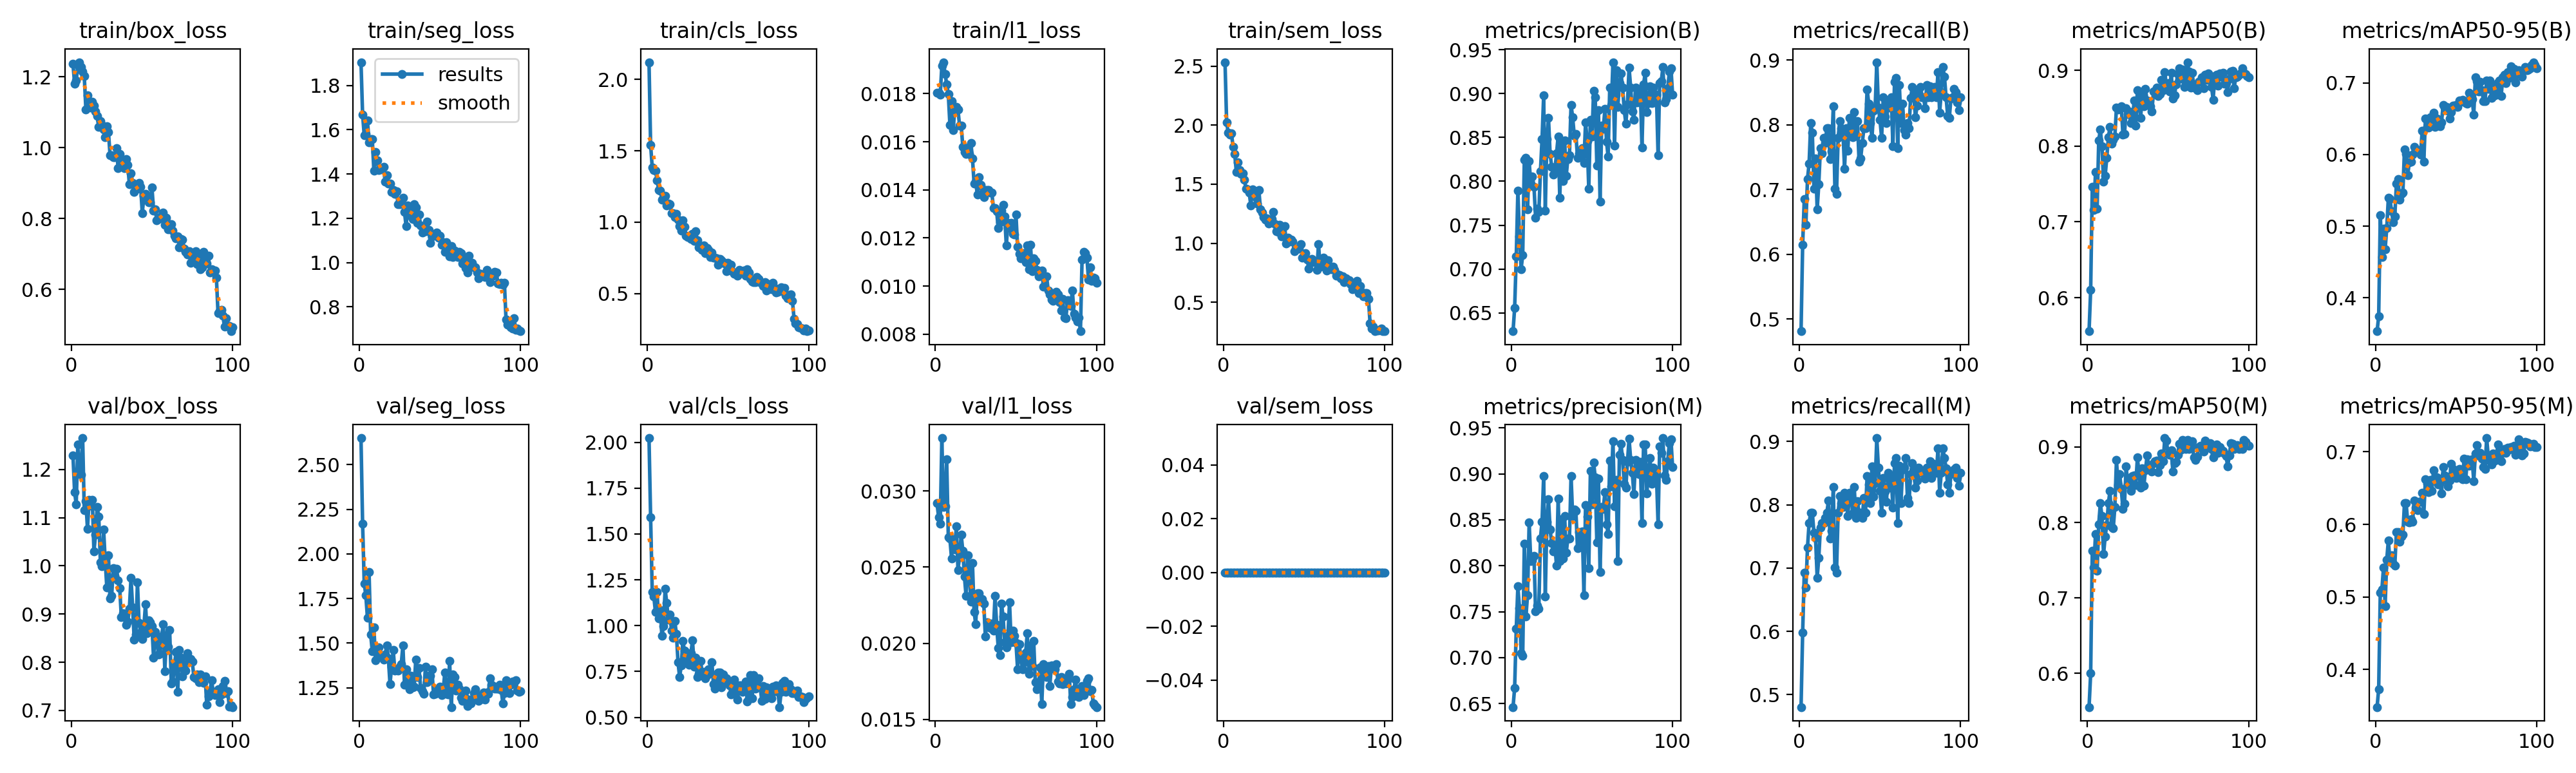

Source data for this figure (header and first rows):
epoch, time, train/box_loss, train/seg_loss, train/cls_loss, train/l1_loss, train/sem_loss, metrics/precision(B), metrics/recall(B), metrics/mAP50(B), metrics/mAP50-95(B), metrics/precision(M), metrics/recall(M), metrics/mAP50(M), metrics/mAP50-95(M), val/box_loss, val/seg_loss, val/cls_loss, val/l1_loss, val/sem_loss, lr/pg0, lr/pg1, lr/pg2
1, 85.53, 1.237, 1.905, 2.12, 0.01805, 2.534, 0.6292, 0.4811, 0.5557, 0.3535, 0.6462, 0.4803, 0.5553, 0.3483, 1.229, 2.649, 2.023, 0.0292, 0, 0.0001985, 0.0001985, 0.08035
2, 172.2, 1.18, 1.668, 1.54, 0.01805, 2.021, 0.6558, 0.6151, 0.6103, 0.3742, 0.6672, 0.5984, 0.5999, 0.3731, 1.154, 2.169, 1.59, 0.02826, 0, 0.0003945, 0.0003945, 0.06055
3, 258.4, 1.189, 1.576, 1.383, 0.01795, 1.936, 0.7146, 0.685, 0.7462, 0.5158, 0.7317, 0.6929, 0.7625, 0.5061, 1.128, 1.835, 1.185, 0.02786, 0, 0.0005866, 0.0005866, 0.04074
4, 344.5, 1.234, 1.582, 1.365, 0.01917, 1.919, 0.7892, 0.6457, 0.716, 0.4566, 0.7775, 0.6693, 0.7401, 0.5104, 1.252, 1.768, 1.158, 0.03347, 0, 0.0007747, 0.0007747, 0.02093
5, 430.6, 1.241, 1.642, 1.361, 0.01931, 1.929, 0.7373, 0.7165, 0.7655, 0.4965, 0.7538, 0.7323, 0.7851, 0.5406, 1.2, 1.641, 1.074, 0.02896, 0, 0.0009589, 0.0009589, 0.001113
6, 516.8, 1.229, 1.543, 1.295, 0.01882, 1.814, 0.7, 0.7402, 0.7173, 0.4678, 0.7052, 0.7716, 0.7357, 0.4876, 1.189, 1.9, 1.182, 0.029, 0, 0.0009505, 0.0009505, 0.0009505
7, 602.9, 1.215, 1.557, 1.226, 0.0184, 1.759, 0.7158, 0.8032, 0.8077, 0.4971, 0.7017, 0.7874, 0.7971, 0.5512, 1.265, 1.548, 1.038, 0.03207, 0, 0.0009406, 0.0009406, 0.0009406
8, 689.1, 1.202, 1.558, 1.223, 0.01798, 1.605, 0.8242, 0.7874, 0.8217, 0.5393, 0.8242, 0.7874, 0.8255, 0.5779, 1.115, 1.454, 1.083, 0.02698, 0, 0.0009307, 0.0009307, 0.0009307
9, 775.1, 1.108, 1.414, 1.157, 0.01671, 1.684, 0.8266, 0.7008, 0.8002, 0.5378, 0.7449, 0.7559, 0.8082, 0.549, 1.134, 1.587, 0.9434, 0.02686, 0, 0.0009208, 0.0009208, 0.0009208
10, 861.1, 1.149, 1.5, 1.172, 0.01768, 1.622, 0.7678, 0.748, 0.7529, 0.5205, 0.7678, 0.748, 0.7579, 0.5575, 1.077, 1.405, 0.9978, 0.02558, 0, 0.0009109, 0.0009109, 0.0009109
11, 947.2, 1.116, 1.462, 1.184, 0.01648, 1.584, 0.823, 0.6693, 0.7611, 0.5054, 0.8471, 0.685, 0.7816, 0.5463, 1.137, 1.457, 1.201, 0.02684, 0, 0.000901, 0.000901, 0.000901
12, 1033, 1.112, 1.417, 1.118, 0.01733, 1.592, 0.7963, 0.7081, 0.7848, 0.5137, 0.8052, 0.716, 0.7967, 0.5434, 1.125, 1.477, 1.124, 0.02614, 0, 0.0008911, 0.0008911, 0.0008911
13, 1119, 1.13, 1.422, 1.131, 0.01746, 1.54, 0.8055, 0.7638, 0.8119, 0.5594, 0.8055, 0.7638, 0.826, 0.5896, 1.136, 1.432, 1.033, 0.02768, 0, 0.0008812, 0.0008812, 0.0008812
14, 1206, 1.118, 1.421, 1.128, 0.01733, 1.459, 0.7939, 0.7559, 0.8255, 0.5656, 0.8105, 0.7716, 0.8416, 0.5895, 1.03, 1.424, 1.059, 0.02482, 0, 0.0008713, 0.0008713, 0.0008713
15, 1292, 1.102, 1.432, 1.064, 0.01668, 1.456, 0.7583, 0.7795, 0.803, 0.5371, 0.7506, 0.7716, 0.7943, 0.576, 1.065, 1.407, 0.9717, 0.02568, 0, 0.0008614, 0.0008614, 0.0008614
16, 1378, 1.089, 1.365, 1.062, 0.01668, 1.428, 0.7689, 0.7716, 0.8081, 0.5447, 0.7567, 0.7795, 0.7922, 0.5829, 1.122, 1.437, 0.9341, 0.02712, 0, 0.0008515, 0.0008515, 0.0008515
17, 1464, 1.058, 1.396, 1.034, 0.0158, 1.32, 0.7651, 0.7948, 0.8126, 0.5468, 0.7533, 0.7874, 0.8202, 0.5857, 1.102, 1.487, 1.024, 0.02608, 0, 0.0008416, 0.0008416, 0.0008416
18, 1550, 1.075, 1.358, 1.057, 0.01558, 1.456, 0.811, 0.7953, 0.8511, 0.6068, 0.8298, 0.8064, 0.8826, 0.629, 1.008, 1.416, 0.9557, 0.0244, 0, 0.0008317, 0.0008317, 0.0008317
19, 1636, 1.064, 1.356, 1.019, 0.01548, 1.446, 0.848, 0.7468, 0.8488, 0.6004, 0.848, 0.7468, 0.85, 0.6296, 0.9997, 1.269, 0.8016, 0.02313, 0, 0.0008218, 0.0008218, 0.0008218
20, 1722, 1.052, 1.32, 0.9711, 0.01576, 1.388, 0.8976, 0.7593, 0.8501, 0.5715, 0.8976, 0.7593, 0.8638, 0.6037, 1.076, 1.369, 0.7187, 0.02576, 0, 0.0008119, 0.0008119, 0.0008119
21, 1809, 1.03, 1.327, 0.943, 0.0155, 1.335, 0.7667, 0.8282, 0.8524, 0.5888, 0.7667, 0.8282, 0.8443, 0.6027, 1.01, 1.461, 0.7833, 0.02462, 0, 0.000802, 0.000802, 0.000802
22, 1895, 1.06, 1.312, 1.013, 0.01595, 1.449, 0.8477, 0.7011, 0.8156, 0.5899, 0.8477, 0.7011, 0.818, 0.6072, 0.9551, 1.345, 0.9174, 0.02275, 0, 0.0007921, 0.0007921, 0.0007921
23, 1981, 1.045, 1.321, 0.9704, 0.01531, 1.285, 0.8721, 0.6929, 0.8159, 0.5995, 0.8721, 0.6929, 0.8252, 0.6032, 1.022, 1.353, 0.862, 0.02526, 0, 0.0007822, 0.0007822, 0.0007822
24, 2067, 0.9796, 1.265, 0.9044, 0.01427, 1.261, 0.8309, 0.7795, 0.8499, 0.611, 0.8393, 0.7874, 0.8745, 0.6328, 0.9323, 1.345, 0.8104, 0.02207, 0, 0.0007723, 0.0007723, 0.0007723
25, 2154, 0.9792, 1.263, 0.8953, 0.01434, 1.222, 0.8165, 0.8056, 0.8428, 0.6064, 0.8244, 0.8135, 0.8504, 0.6233, 0.9378, 1.366, 0.8505, 0.02127, 0, 0.0007624, 0.0007624, 0.0007624
26, 2240, 0.9738, 1.273, 0.9031, 0.0138, 1.198, 0.8078, 0.7953, 0.8462, 0.604, 0.8158, 0.8032, 0.8588, 0.6199, 0.9956, 1.382, 0.786, 0.02329, 0, 0.0007525, 0.0007525, 0.0007525
27, 2326, 0.9729, 1.292, 0.8835, 0.01453, 1.209, 0.8134, 0.7894, 0.8306, 0.6059, 0.8214, 0.7969, 0.8421, 0.6314, 0.9788, 1.488, 0.8487, 0.02329, 0, 0.0007426, 0.0007426, 0.0007426
28, 2412, 0.9988, 1.228, 0.9176, 0.01422, 1.167, 0.8318, 0.7323, 0.8373, 0.5996, 0.8, 0.8189, 0.8615, 0.6312, 0.9941, 1.266, 0.9198, 0.02276, 0, 0.0007327, 0.0007327, 0.0007327
29, 2498, 0.9424, 1.164, 0.869, 0.01383, 1.176, 0.8512, 0.7953, 0.8601, 0.6334, 0.8733, 0.811, 0.8628, 0.6433, 0.9694, 1.353, 0.7773, 0.02292, 0, 0.0007228, 0.0007228, 0.0007228
30, 2585, 0.9833, 1.259, 0.9345, 0.01369, 1.205, 0.7814, 0.7598, 0.8269, 0.5897, 0.8054, 0.7821, 0.8499, 0.6144, 0.9542, 1.267, 0.8242, 0.0226, 0, 0.0007129, 0.0007129, 0.0007129
31, 2671, 0.9664, 1.247, 0.8739, 0.01399, 1.266, 0.8423, 0.811, 0.8737, 0.6499, 0.8505, 0.8189, 0.8863, 0.6619, 0.8943, 1.241, 0.7194, 0.02045, 0, 0.000703, 0.000703, 0.000703
32, 2757, 0.9454, 1.211, 0.8243, 0.01398, 1.162, 0.8, 0.811, 0.8586, 0.6382, 0.8077, 0.8189, 0.8641, 0.6562, 0.9014, 1.316, 0.7385, 0.02138, 0, 0.0006931, 0.0006931, 0.0006931
33, 2843, 0.9425, 1.198, 0.8177, 0.014, 1.1, 0.8464, 0.7809, 0.8372, 0.6374, 0.8545, 0.786, 0.8458, 0.6445, 0.8939, 1.251, 0.8068, 0.02121, 0, 0.0006832, 0.0006832, 0.0006832
34, 2929, 0.9671, 1.262, 0.8056, 0.01388, 1.095, 0.8064, 0.82, 0.869, 0.6521, 0.8142, 0.8278, 0.8715, 0.6611, 0.8777, 1.255, 0.7429, 0.021, 0, 0.0006733, 0.0006733, 0.0006733
35, 3016, 0.9507, 1.248, 0.8379, 0.01388, 1.155, 0.8256, 0.7828, 0.8523, 0.6494, 0.8296, 0.7795, 0.8488, 0.6462, 0.8846, 1.408, 0.7477, 0.02131, 0, 0.0006634, 0.0006634, 0.0006634
36, 3102, 0.8966, 1.18, 0.7839, 0.01325, 1.055, 0.8298, 0.806, 0.8752, 0.6585, 0.8298, 0.806, 0.869, 0.6742, 0.9114, 1.311, 0.7143, 0.02082, 0, 0.0006535, 0.0006535, 0.0006535
37, 3188, 0.9276, 1.218, 0.8185, 0.01324, 1.136, 0.8872, 0.7432, 0.8602, 0.6383, 0.8976, 0.7874, 0.8891, 0.6602, 0.9752, 1.361, 0.7316, 0.02312, 0, 0.0006436, 0.0006436, 0.0006436
38, 3274, 0.9015, 1.166, 0.8072, 0.0131, 1.145, 0.8727, 0.748, 0.8591, 0.6504, 0.8539, 0.7874, 0.8761, 0.665, 0.9138, 1.247, 0.7604, 0.02122, 0, 0.0006337, 0.0006337, 0.0006337
39, 3361, 0.8747, 1.135, 0.7542, 0.0124, 0.9971, 0.852, 0.7716, 0.8525, 0.6426, 0.8611, 0.7795, 0.8734, 0.6549, 0.8471, 1.232, 0.7413, 0.01968, 0, 0.0006238, 0.0006238, 0.0006238
40, 3447, 0.8894, 1.158, 0.786, 0.01264, 1.049, 0.8535, 0.7953, 0.8462, 0.6392, 0.8598, 0.811, 0.8679, 0.6578, 0.8571, 1.218, 0.8022, 0.01921, 0, 0.0006139, 0.0006139, 0.0006139
41, 3533, 0.8842, 1.141, 0.7538, 0.01314, 1.015, 0.8271, 0.7953, 0.8721, 0.6452, 0.8189, 0.7874, 0.8784, 0.6424, 0.9665, 1.368, 0.6794, 0.02261, 0, 0.000604, 0.000604, 0.000604
42, 3619, 0.9014, 1.185, 0.7513, 0.01337, 1.028, 0.8315, 0.855, 0.8727, 0.6694, 0.8364, 0.8457, 0.8809, 0.6793, 0.8816, 1.282, 0.6578, 0.02174, 0, 0.0005941, 0.0005941, 0.0005941
43, 3706, 0.8901, 1.148, 0.746, 0.01289, 1.012, 0.8278, 0.8327, 0.8777, 0.6657, 0.8278, 0.8327, 0.8821, 0.6673, 0.8616, 1.318, 0.6977, 0.02007, 0, 0.0005842, 0.0005842, 0.0005842
44, 3792, 0.8157, 1.091, 0.7018, 0.01169, 0.9308, 0.8377, 0.8032, 0.8664, 0.6665, 0.8377, 0.8032, 0.8666, 0.6615, 0.8487, 1.316, 0.7435, 0.01972, 0, 0.0005743, 0.0005743, 0.0005743
45, 3878, 0.8635, 1.118, 0.7431, 0.01262, 0.9522, 0.8205, 0.7795, 0.869, 0.6609, 0.7681, 0.8607, 0.8764, 0.652, 0.8749, 1.354, 0.743, 0.0205, 0, 0.0005644, 0.0005644, 0.0005644
46, 3964, 0.869, 1.123, 0.7321, 0.0124, 0.9555, 0.867, 0.8214, 0.8875, 0.6504, 0.8658, 0.8126, 0.8918, 0.6607, 0.9206, 1.214, 0.6638, 0.02269, 0, 0.0005545, 0.0005545, 0.0005545
47, 4051, 0.8631, 1.123, 0.7202, 0.01262, 0.9513, 0.8458, 0.8268, 0.8737, 0.6596, 0.8538, 0.8347, 0.8816, 0.6837, 0.8607, 1.216, 0.7334, 0.02008, 0, 0.0005446, 0.0005446, 0.0005446
48, 4137, 0.8454, 1.135, 0.7122, 0.01216, 0.9932, 0.7915, 0.8968, 0.8979, 0.6685, 0.7973, 0.9055, 0.9119, 0.676, 0.8872, 1.24, 0.6913, 0.02083, 0, 0.0005347, 0.0005347, 0.0005347
49, 4223, 0.8462, 1.112, 0.6572, 0.01214, 0.8767, 0.8698, 0.8268, 0.8784, 0.6683, 0.9029, 0.8583, 0.9085, 0.6666, 0.8834, 1.23, 0.713, 0.02047, 0, 0.0005248, 0.0005248, 0.0005248
50, 4309, 0.8878, 1.121, 0.7147, 0.01297, 0.8971, 0.8507, 0.8074, 0.8832, 0.6691, 0.8671, 0.8223, 0.8908, 0.6639, 0.8743, 1.254, 0.6949, 0.02003, 0, 0.0005149, 0.0005149, 0.0005149
51, 4396, 0.8231, 1.082, 0.6888, 0.01163, 0.9143, 0.9034, 0.7795, 0.8723, 0.6664, 0.9125, 0.7874, 0.8895, 0.6692, 0.8093, 1.207, 0.6734, 0.01831, 0, 0.000505, 0.000505, 0.000505
52, 4482, 0.8264, 1.092, 0.7036, 0.01134, 0.8621, 0.896, 0.8425, 0.8966, 0.6756, 0.896, 0.8425, 0.8957, 0.6764, 0.8623, 1.232, 0.6252, 0.01996, 0, 0.0004951, 0.0004951, 0.0004951
53, 4568, 0.7955, 1.05, 0.6507, 0.01115, 0.7845, 0.8178, 0.8129, 0.863, 0.6739, 0.8257, 0.8207, 0.8675, 0.6637, 0.8463, 1.335, 0.6486, 0.01908, 0, 0.0004852, 0.0004852, 0.0004852
54, 4654, 0.7989, 1.091, 0.6401, 0.0112, 0.8346, 0.8811, 0.8032, 0.8672, 0.6764, 0.895, 0.8051, 0.8788, 0.6624, 0.8156, 1.215, 0.7038, 0.01829, 0, 0.0004753, 0.0004753, 0.0004753
55, 4741, 0.8043, 1.074, 0.6433, 0.01136, 0.8649, 0.7767, 0.8347, 0.8813, 0.6733, 0.7931, 0.8504, 0.8803, 0.6903, 0.8169, 1.212, 0.6586, 0.01876, 0, 0.0004654, 0.0004654, 0.0004654
56, 4827, 0.8022, 1.029, 0.6246, 0.01098, 0.848, 0.8637, 0.8268, 0.8948, 0.6716, 0.8637, 0.8268, 0.8898, 0.6618, 0.8541, 1.4, 0.5967, 0.01937, 0, 0.0004555, 0.0004555, 0.0004555
57, 4913, 0.8172, 1.075, 0.6649, 0.01168, 0.8375, 0.8599, 0.8425, 0.9029, 0.6708, 0.862, 0.8425, 0.9046, 0.6897, 0.8791, 1.141, 0.6753, 0.02066, 0, 0.0004456, 0.0004456, 0.0004456
58, 4999, 0.7832, 1.025, 0.6434, 0.01069, 0.7741, 0.8822, 0.7665, 0.8888, 0.6857, 0.8799, 0.7953, 0.8968, 0.6811, 0.782, 1.324, 0.6755, 0.01799, 0, 0.0004357, 0.0004357, 0.0004357
59, 5086, 0.8025, 1.056, 0.6587, 0.01171, 0.9923, 0.8454, 0.8661, 0.901, 0.6806, 0.8454, 0.8661, 0.9092, 0.689, 0.856, 1.31, 0.6375, 0.01987, 0, 0.0004258, 0.0004258, 0.0004258
60, 5172, 0.7703, 1.04, 0.6615, 0.01062, 0.8026, 0.8281, 0.8726, 0.8778, 0.6771, 0.8347, 0.8744, 0.8996, 0.6899, 0.8325, 1.234, 0.6531, 0.01849, 0, 0.0004159, 0.0004159, 0.0004159
... 40 more rows
